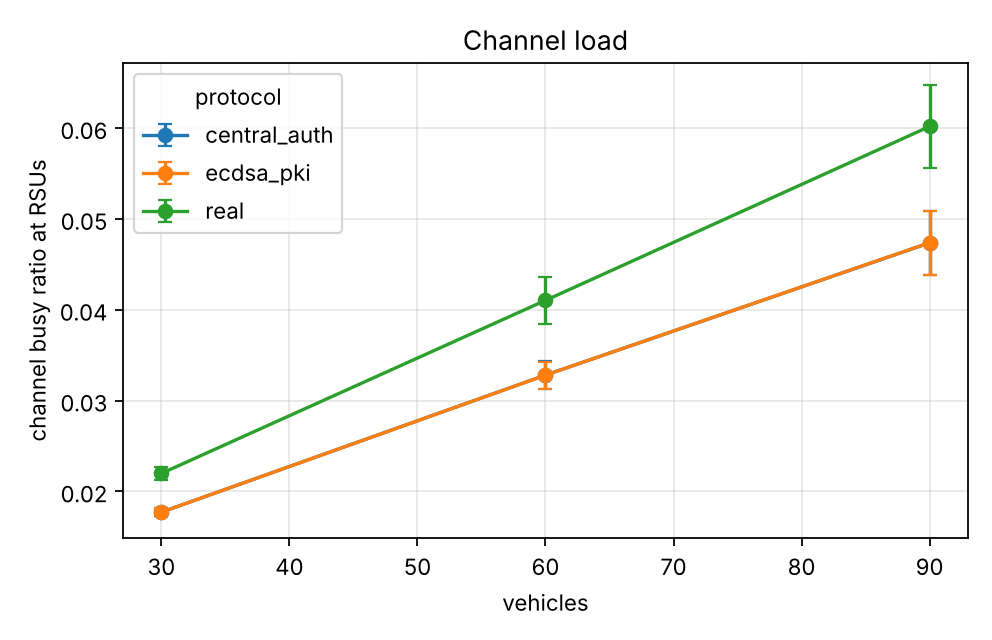

Values plotted in this chart, from the file beside it:
series, vehicles, cbr_rsu_mean, cbr_rsu_mean_ci95
experiments.baselines.central_auth, 30.0, 0.01771, 0.0004193
experiments.baselines.central_auth, 60.0, 0.03281, 0.001538
experiments.baselines.central_auth, 90.0, 0.04737, 0.003511
experiments.baselines.ecdsa_pki, 30.0, 0.01771, 0.0004416
experiments.baselines.ecdsa_pki, 60.0, 0.0328, 0.001487
experiments.baselines.ecdsa_pki, 90.0, 0.04738, 0.00351
real, 30.0, 0.02198, 0.0007516
real, 60.0, 0.04104, 0.002612
real, 90.0, 0.06018, 0.004597
